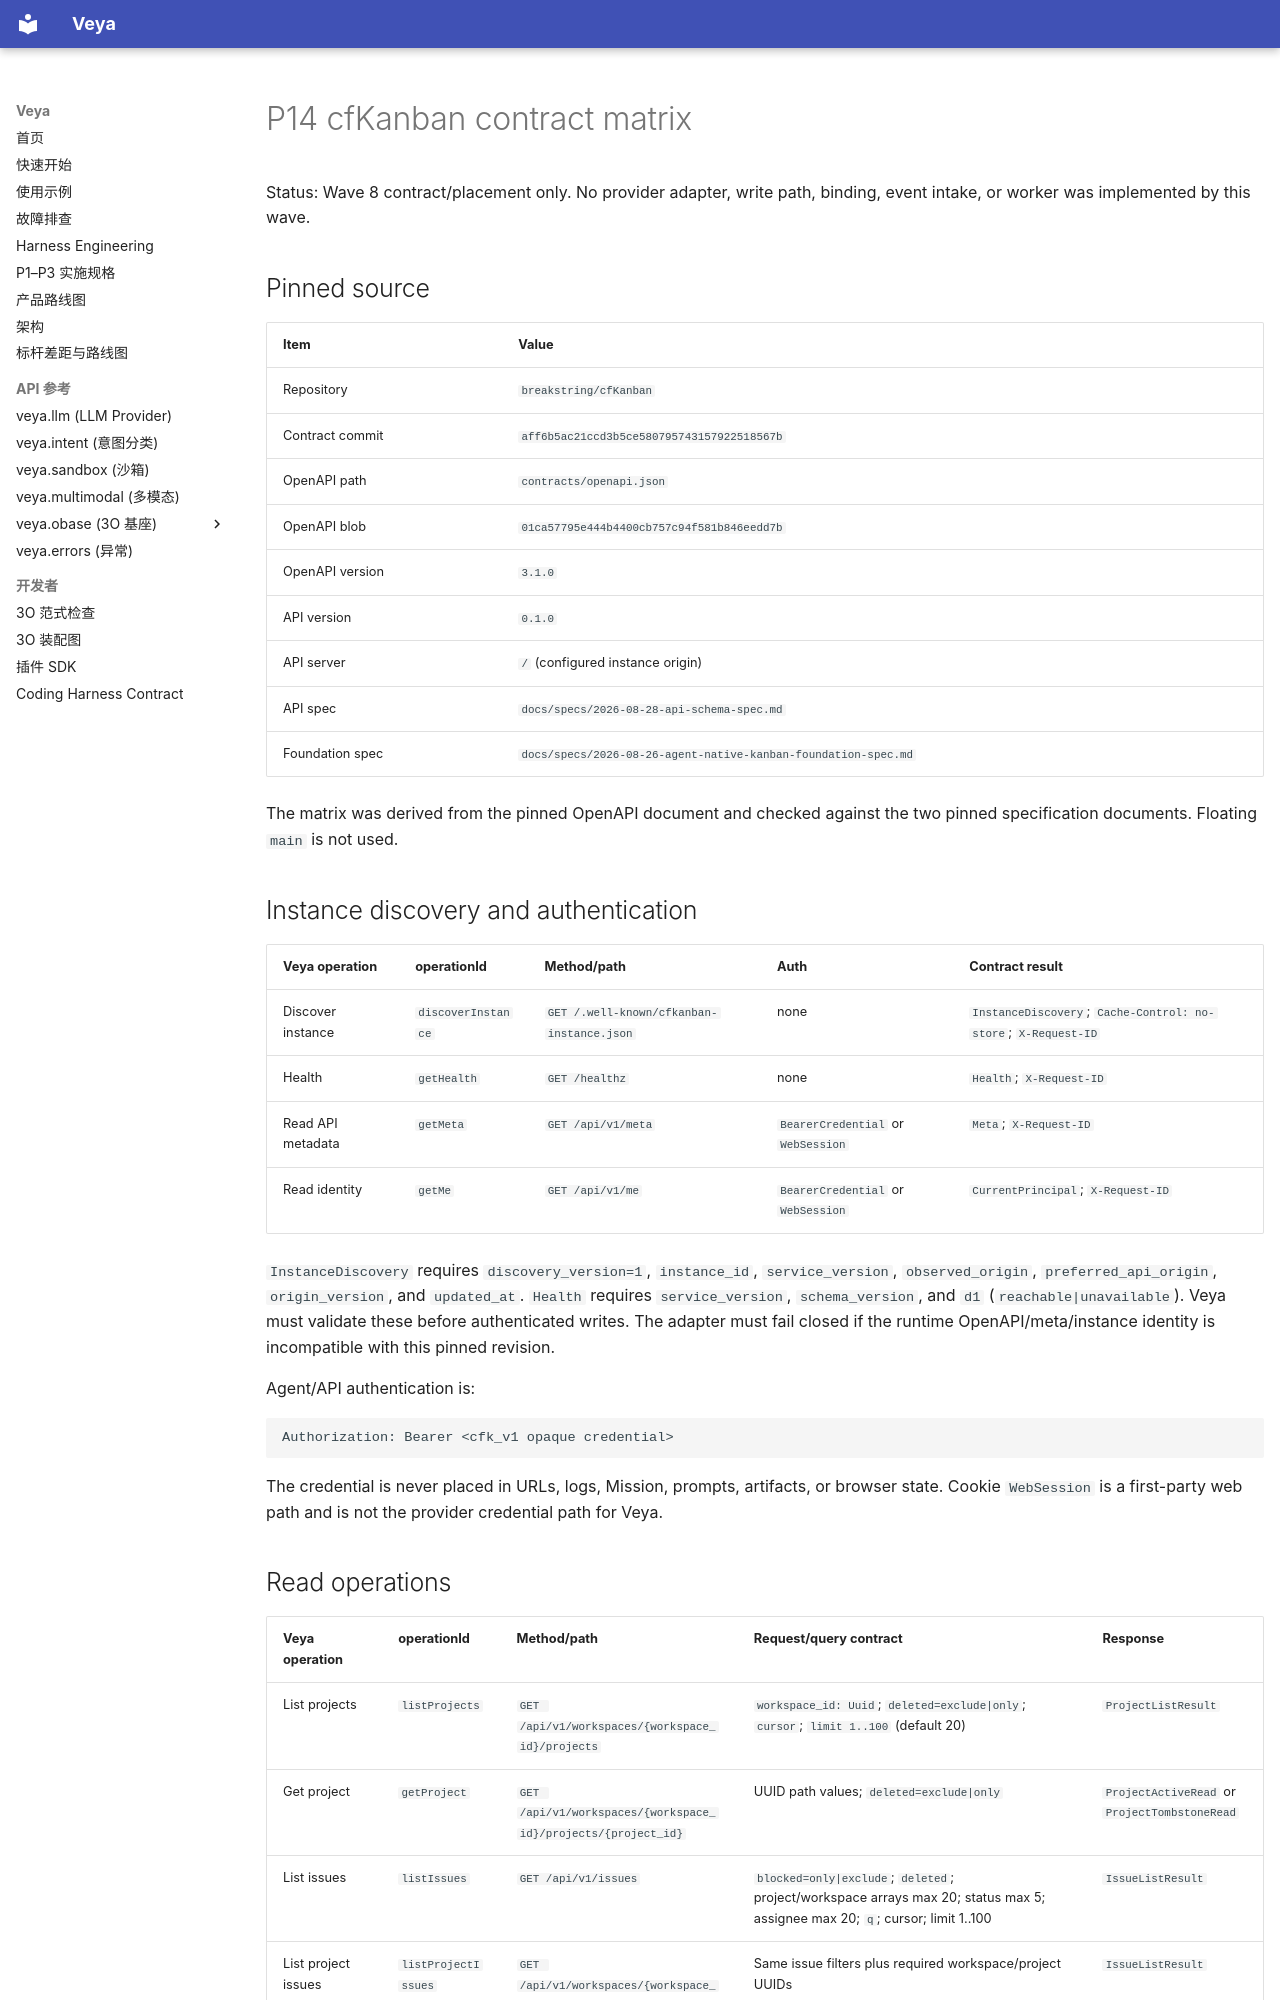

repository: soffy88/Veya · page: dev/P14_CFKANBAN_CONTRACT_MATRIX/index.html · generator: mkdocs

# P14 cfKanban contract matrix

Status: Wave 8 contract/placement only. No provider adapter, write path,
binding, event intake, or worker was implemented by this wave.

## Pinned source

| Item | Value |
|---|---|
| Repository | `breakstring/cfKanban` |
| Contract commit | `aff6b5ac21ccd3b5ce580795743157922518567b` |
| OpenAPI path | `contracts/openapi.json` |
| OpenAPI blob | `01ca57795e444b4400cb757c94f581b846eedd7b` |
| OpenAPI version | `3.1.0` |
| API version | `0.1.0` |
| API server | `/` (configured instance origin) |
| API spec | `docs/specs/2026-08-28-api-schema-spec.md` |
| Foundation spec | `docs/specs/2026-08-26-agent-native-kanban-foundation-spec.md` |

The matrix was derived from the pinned OpenAPI document and checked against
the two pinned specification documents. Floating `main` is not used.

## Instance discovery and authentication

| Veya operation | operationId | Method/path | Auth | Contract result |
|---|---|---|---|---|
| Discover instance | `discoverInstance` | `GET /.well-known/cfkanban-instance.json` | none | `InstanceDiscovery`; `Cache-Control: no-store`; `X-Request-ID` |
| Health | `getHealth` | `GET /healthz` | none | `Health`; `X-Request-ID` |
| Read API metadata | `getMeta` | `GET /api/v1/meta` | `BearerCredential` or `WebSession` | `Meta`; `X-Request-ID` |
| Read identity | `getMe` | `GET /api/v1/me` | `BearerCredential` or `WebSession` | `CurrentPrincipal`; `X-Request-ID` |

`InstanceDiscovery` requires `discovery_version=1`, `instance_id`,
`service_version`, `observed_origin`, `preferred_api_origin`,
`origin_version`, and `updated_at`. `Health` requires `service_version`,
`schema_version`, and `d1` (`reachable|unavailable`). Veya must validate these
before authenticated writes. The adapter must fail closed if the runtime
OpenAPI/meta/instance identity is incompatible with this pinned revision.

Agent/API authentication is:

```text
Authorization: Bearer <cfk_v1 opaque credential>
```

The credential is never placed in URLs, logs, Mission, prompts, artifacts, or
browser state. Cookie `WebSession` is a first-party web path and is not the
provider credential path for Veya.
